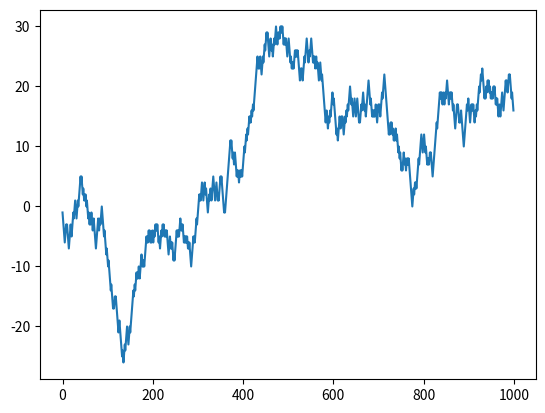

The matplotlib source for this figure:
from random import seed
from random import random
from matplotlib import pyplot


seed(4)
RandomWalk = list()
RandomWalk.append(-1 if random() < 0.5 else 1)
for i in range(1, 1000):
    Zn = -1 if random() < 0.5 else 1
    Xn = RandomWalk[i - 1] + Zn
    RandomWalk.append(Xn)
pyplot.plot(RandomWalk)
pyplot.show()